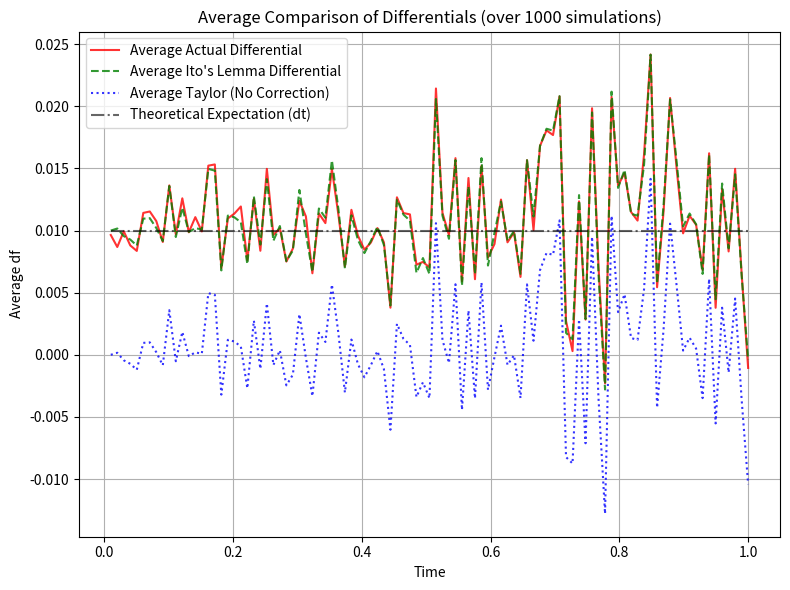

Recreate this plot in Python.
import numpy as np
import matplotlib.pyplot as plt

np.random.seed(42)

T = 1.0  
N = 100 
dt = T / N  
t = np.linspace(0, T, N)

num_simulations = 1000 


sum_df_ito = np.zeros(N)
sum_df_taylor = np.zeros(N)
sum_df_actual = np.zeros(N-1) 


for _ in range(num_simulations):
    dW = np.random.normal(0, np.sqrt(dt), N)
    W = np.insert(np.cumsum(dW[:-1]), 0, 0)
                                        
    f_val = W**2 

    df_ito_single_path = 2 * W[:-1] * dW[:-1] + dt 

    df_taylor_single_path = 2 * W[:-1] * dW[:-1]

    df_actual_single_path = np.diff(f_val)

    sum_df_ito += np.pad(df_ito_single_path, (0,1), 'constant', constant_values=0) 
    sum_df_taylor += np.pad(df_taylor_single_path, (0,1), 'constant', constant_values=0) 
    sum_df_actual += df_actual_single_path


avg_df_ito = sum_df_ito / num_simulations
avg_df_taylor = sum_df_taylor / num_simulations
avg_df_actual = sum_df_actual / num_simulations

fig, ax = plt.subplots(figsize=(8, 6))

ax.plot(t[1:], avg_df_actual, 'r-', label='Average Actual Differential', alpha=0.8)
ax.plot(t[1:], avg_df_ito[:-1], 'g--', label="Average Ito's Lemma Differential", alpha=0.8)
ax.plot(t[1:], avg_df_taylor[:-1], 'b:', label='Average Taylor (No Correction)', alpha=0.8)

ax.plot(t[1:], np.full_like(t[1:], dt), 'k-.', label='Theoretical Expectation (dt)', alpha=0.6)


ax.set_title(f"Average Comparison of Differentials (over {num_simulations} simulations)")
ax.set_xlabel('Time')
ax.set_ylabel('Average df')
ax.grid(True)
ax.legend()
plt.tight_layout()
plt.show()
